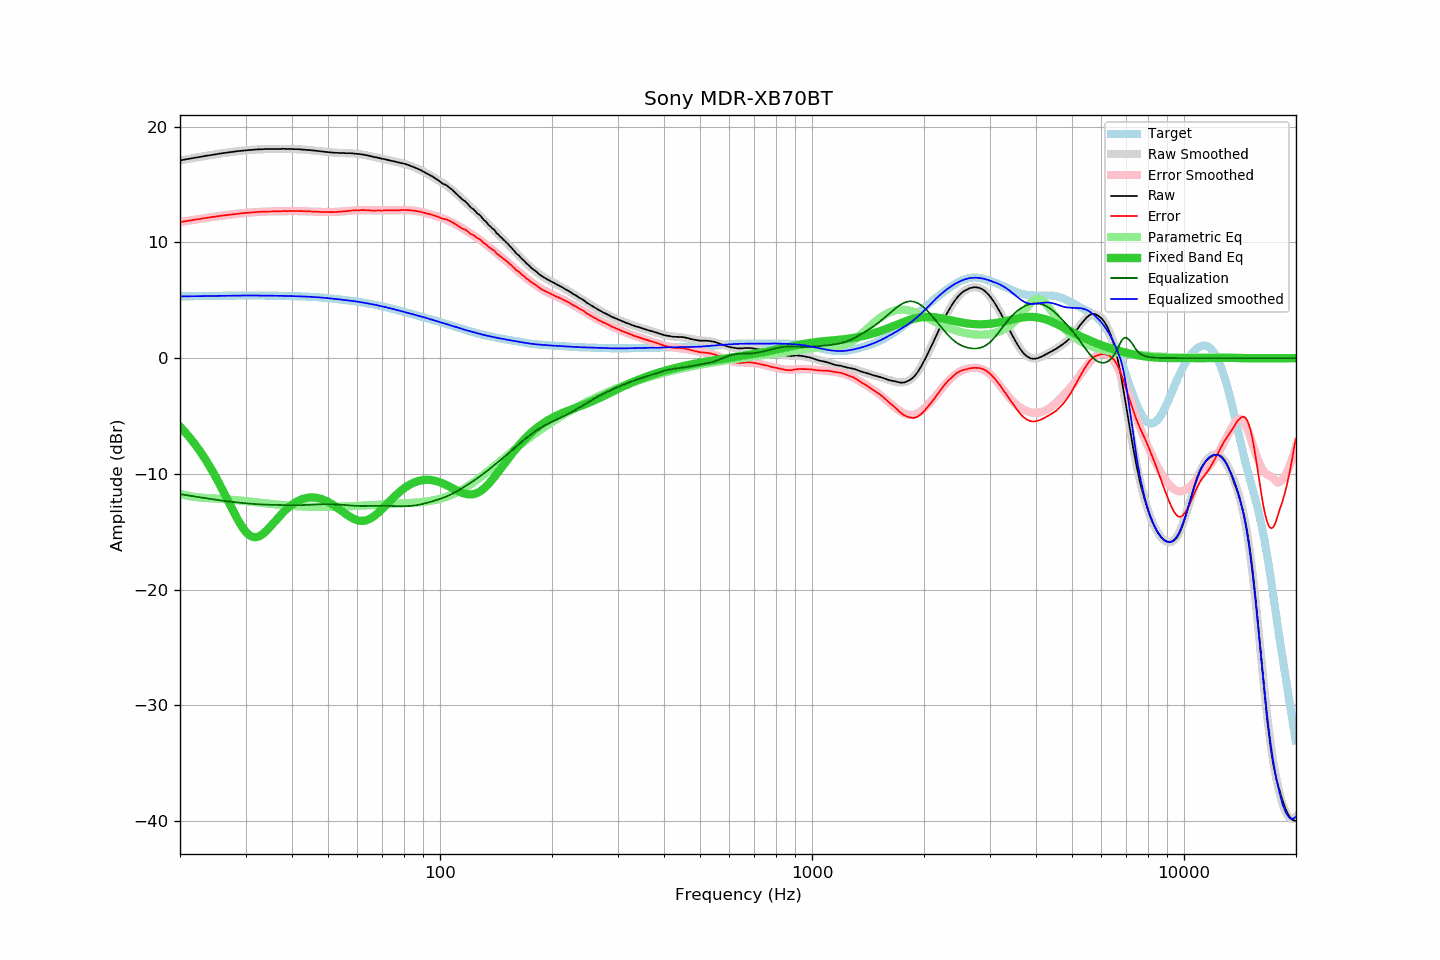

Data behind this chart, as committed beside it:
frequency, raw, error, smoothed, error_smoothed, equalization, parametric_eq, equalized_raw, equalized_smoothed, target
20.00, 17.09, 11.76, 17.09, 11.75, -11.75, -5.92, 5.33, 5.33, 5.33
20.20, 17.11, 11.77, 17.11, 11.78, -11.78, -6.06, 5.33, 5.33, 5.33
20.40, 17.14, 11.80, 17.14, 11.80, -11.80, -6.21, 5.34, 5.34, 5.34
20.61, 17.16, 11.82, 17.16, 11.82, -11.82, -6.37, 5.34, 5.34, 5.34
20.81, 17.19, 11.85, 17.18, 11.84, -11.84, -6.53, 5.34, 5.34, 5.34
21.02, 17.21, 11.87, 17.21, 11.87, -11.87, -6.69, 5.34, 5.34, 5.34
21.23, 17.24, 11.89, 17.23, 11.89, -11.89, -6.86, 5.35, 5.34, 5.34
21.44, 17.26, 11.91, 17.26, 11.91, -11.91, -7.03, 5.35, 5.35, 5.35
21.66, 17.28, 11.93, 17.28, 11.93, -11.93, -7.20, 5.34, 5.35, 5.35
21.87, 17.31, 11.96, 17.31, 11.96, -11.96, -7.38, 5.35, 5.35, 5.35
22.09, 17.33, 11.97, 17.33, 11.98, -11.98, -7.57, 5.35, 5.35, 5.35
22.31, 17.35, 11.99, 17.35, 12.00, -12.00, -7.76, 5.35, 5.35, 5.36
22.54, 17.38, 12.02, 17.38, 12.02, -12.02, -7.96, 5.36, 5.36, 5.36
22.76, 17.40, 12.04, 17.40, 12.04, -12.04, -8.16, 5.36, 5.36, 5.36
22.99, 17.43, 12.07, 17.42, 12.06, -12.06, -8.36, 5.36, 5.36, 5.36
23.22, 17.45, 12.08, 17.45, 12.09, -12.09, -8.58, 5.36, 5.36, 5.36
23.45, 17.48, 12.11, 17.47, 12.11, -12.11, -8.79, 5.37, 5.36, 5.37
23.69, 17.50, 12.13, 17.50, 12.13, -12.13, -9.02, 5.37, 5.37, 5.37
23.92, 17.52, 12.15, 17.52, 12.15, -12.15, -9.24, 5.37, 5.37, 5.37
24.16, 17.54, 12.17, 17.54, 12.17, -12.17, -9.48, 5.37, 5.37, 5.37
24.40, 17.57, 12.19, 17.57, 12.19, -12.19, -9.72, 5.38, 5.37, 5.37
24.65, 17.59, 12.21, 17.59, 12.21, -12.21, -9.96, 5.38, 5.38, 5.38
24.89, 17.61, 12.23, 17.61, 12.23, -12.23, -10.21, 5.38, 5.38, 5.38
25.14, 17.63, 12.25, 17.63, 12.25, -12.25, -10.47, 5.38, 5.38, 5.38
25.39, 17.66, 12.27, 17.65, 12.27, -12.27, -10.72, 5.39, 5.38, 5.38
25.65, 17.68, 12.29, 17.68, 12.29, -12.29, -10.99, 5.39, 5.38, 5.39
25.91, 17.70, 12.31, 17.70, 12.31, -12.31, -11.26, 5.39, 5.39, 5.39
26.16, 17.72, 12.33, 17.72, 12.33, -12.33, -11.53, 5.39, 5.39, 5.39
26.43, 17.74, 12.35, 17.74, 12.35, -12.35, -11.80, 5.39, 5.39, 5.39
26.69, 17.76, 12.36, 17.76, 12.36, -12.36, -12.08, 5.39, 5.39, 5.39
26.96, 17.78, 12.38, 17.78, 12.38, -12.38, -12.36, 5.40, 5.39, 5.40
27.23, 17.80, 12.40, 17.80, 12.40, -12.40, -12.64, 5.40, 5.40, 5.40
27.50, 17.82, 12.42, 17.82, 12.42, -12.42, -12.91, 5.40, 5.40, 5.40
27.77, 17.83, 12.43, 17.83, 12.43, -12.43, -13.19, 5.39, 5.40, 5.40
28.05, 17.85, 12.45, 17.85, 12.45, -12.45, -13.46, 5.40, 5.40, 5.40
28.33, 17.87, 12.47, 17.87, 12.47, -12.47, -13.72, 5.40, 5.40, 5.40
28.62, 17.89, 12.48, 17.88, 12.48, -12.48, -13.97, 5.41, 5.40, 5.40
28.90, 17.90, 12.49, 17.90, 12.49, -12.49, -14.22, 5.40, 5.40, 5.40
29.19, 17.92, 12.51, 17.91, 12.51, -12.51, -14.44, 5.41, 5.41, 5.41
29.48, 17.93, 12.52, 17.93, 12.52, -12.52, -14.65, 5.41, 5.41, 5.41
29.78, 17.95, 12.54, 17.94, 12.54, -12.54, -14.85, 5.41, 5.41, 5.41
30.08, 17.96, 12.55, 17.96, 12.55, -12.55, -15.02, 5.41, 5.41, 5.41
30.38, 17.97, 12.56, 17.97, 12.56, -12.56, -15.16, 5.41, 5.41, 5.41
30.68, 17.98, 12.57, 17.98, 12.57, -12.57, -15.28, 5.41, 5.41, 5.41
30.99, 17.99, 12.58, 17.99, 12.58, -12.58, -15.37, 5.40, 5.41, 5.41
31.30, 18.00, 12.59, 18.00, 12.59, -12.59, -15.43, 5.40, 5.41, 5.41
31.61, 18.01, 12.60, 18.01, 12.60, -12.60, -15.47, 5.40, 5.41, 5.41
31.93, 18.03, 12.62, 18.02, 12.61, -12.61, -15.47, 5.41, 5.41, 5.41
32.24, 18.03, 12.62, 18.03, 12.62, -12.62, -15.45, 5.41, 5.41, 5.41
32.57, 18.04, 12.63, 18.04, 12.63, -12.63, -15.41, 5.41, 5.41, 5.41
32.89, 18.05, 12.64, 18.04, 12.64, -12.64, -15.34, 5.41, 5.41, 5.41
33.22, 18.05, 12.64, 18.05, 12.65, -12.65, -15.25, 5.40, 5.40, 5.41
33.55, 18.06, 12.65, 18.06, 12.65, -12.65, -15.14, 5.41, 5.40, 5.40
33.89, 18.07, 12.66, 18.06, 12.66, -12.66, -15.02, 5.41, 5.40, 5.40
34.23, 18.07, 12.67, 18.06, 12.66, -12.66, -14.89, 5.40, 5.40, 5.40
34.57, 18.07, 12.67, 18.07, 12.67, -12.67, -14.74, 5.40, 5.40, 5.40
34.92, 18.07, 12.67, 18.07, 12.67, -12.67, -14.59, 5.39, 5.40, 5.40
35.27, 18.07, 12.67, 18.07, 12.68, -12.68, -14.44, 5.39, 5.40, 5.40
35.62, 18.08, 12.68, 18.08, 12.68, -12.68, -14.28, 5.40, 5.39, 5.40
35.97, 18.08, 12.68, 18.08, 12.69, -12.69, -14.12, 5.39, 5.39, 5.39
... 635 more rows
